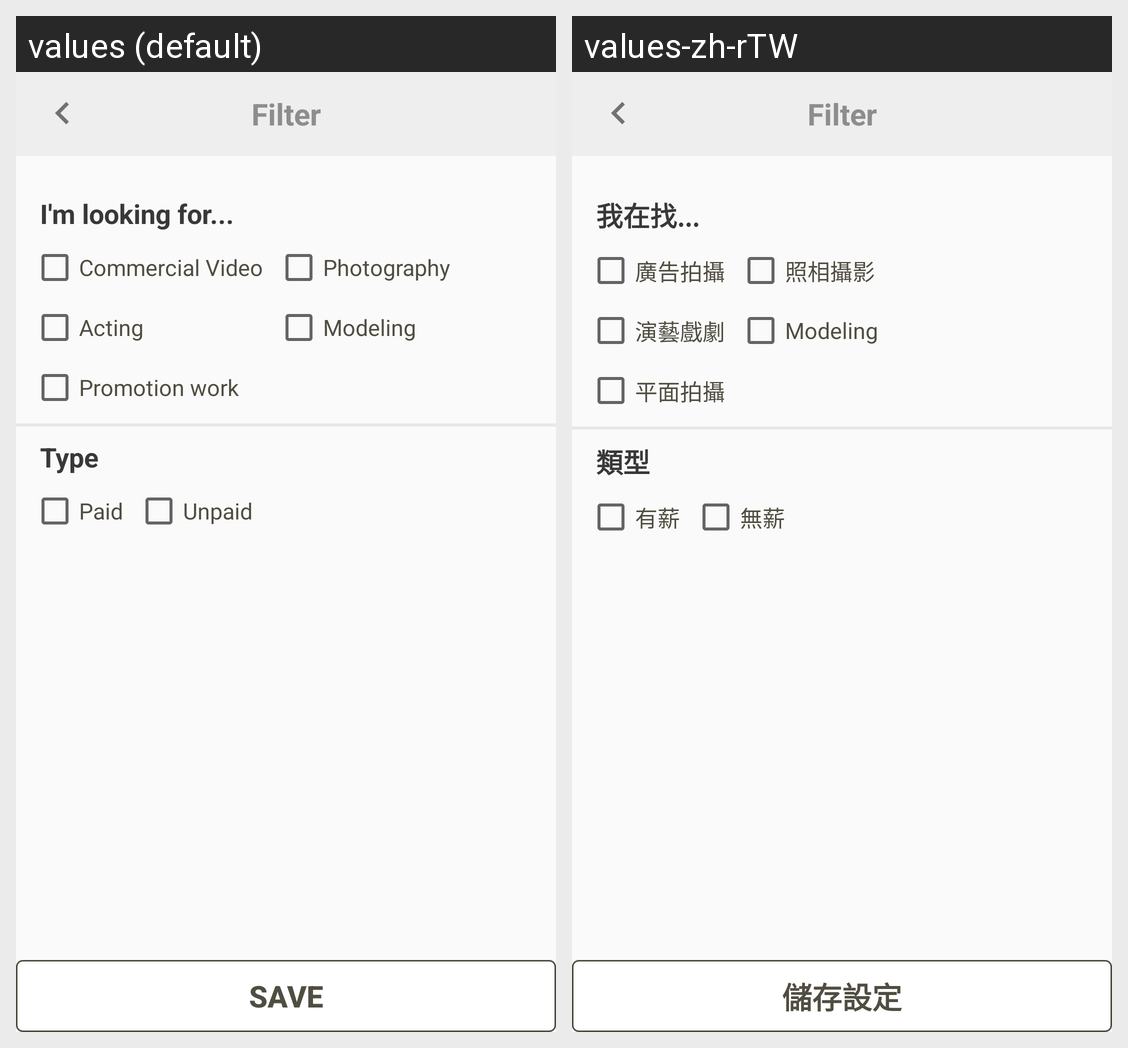

Translations of the strings shown on this Android screen, per locale in the grid:
Android screen res/layout/activity_filter.xml rendered under 2 locales, left to right: values (default), values-zh-rTW. Device: Nexus 5 (rendered at 1080×1920; each locale shown at half size, 540×960, under a caption strip naming it); theme AppTheme.
Strings drawn on this screen, with the default value and each locale's value (text and hints the layout hard-codes, and strings that could not be matched under every locale, appear in the picture but are not listed):

job_tyoe
  values: I'm looking for...
  values-zh-rTW: 我在找...

commercial_video
  values: Commercial Video
  values-zh-rTW: 廣告拍攝

acting
  values: Acting
  values-zh-rTW: 演藝戲劇

promotion_work
  values: Promotion work
  values-zh-rTW: 平面拍攝

photography
  values: Photography
  values-zh-rTW: 照相攝影

modeling
  values: Modeling
  values-zh-rTW: Modeling

type
  values: Type
  values-zh-rTW: 類型

paid
  values: Paid
  values-zh-rTW: 有薪

unpaid
  values: Unpaid
  values-zh-rTW: 無薪

save
  values: Save
  values-zh-rTW: 儲存設定
